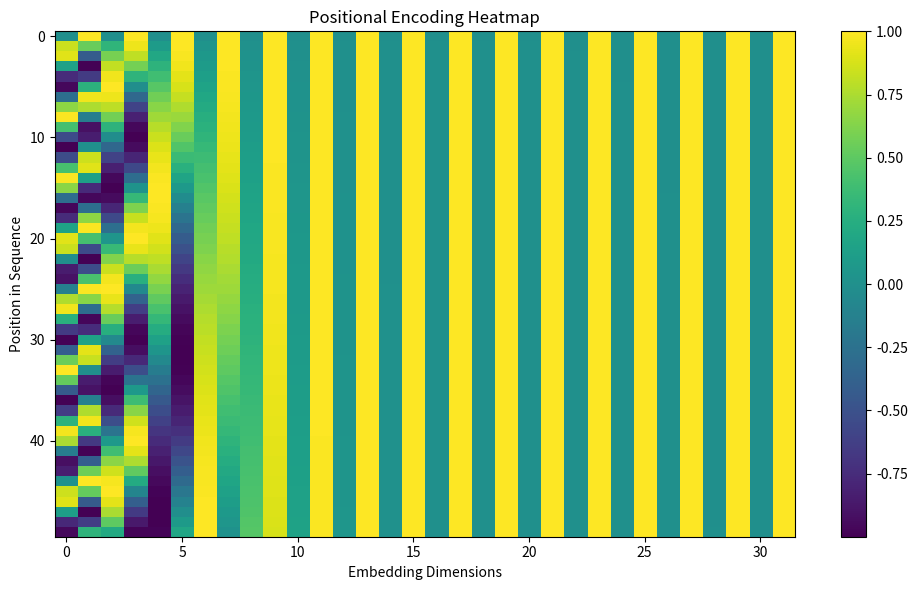

This figure's Python source:
import numpy as np
import matplotlib.pyplot as plt

def get_positional_encoding(seq_len, d_model):
    PE = np.zeros((seq_len, d_model))
    for pos in range(seq_len):
        for i in range(0, d_model, 2):
            PE[pos, i] = np.sin(pos / (10000 ** ((2 * i) / d_model)))
            if i + 1 < d_model:
                PE[pos, i + 1] = np.cos(pos / (10000 ** ((2 * i) / d_model)))
    return PE

# Example parameters
seq_len = 50      # tokens
d_model = 32      # embedding dim

# Generate encoding
pe = get_positional_encoding(seq_len, d_model)

# Plot heatmap
plt.figure(figsize=(10, 6))
plt.title("Positional Encoding Heatmap")
plt.imshow(pe, cmap='viridis', aspect='auto')
plt.xlabel("Embedding Dimensions")
plt.ylabel("Position in Sequence")
plt.colorbar()
plt.tight_layout()
plt.show()
